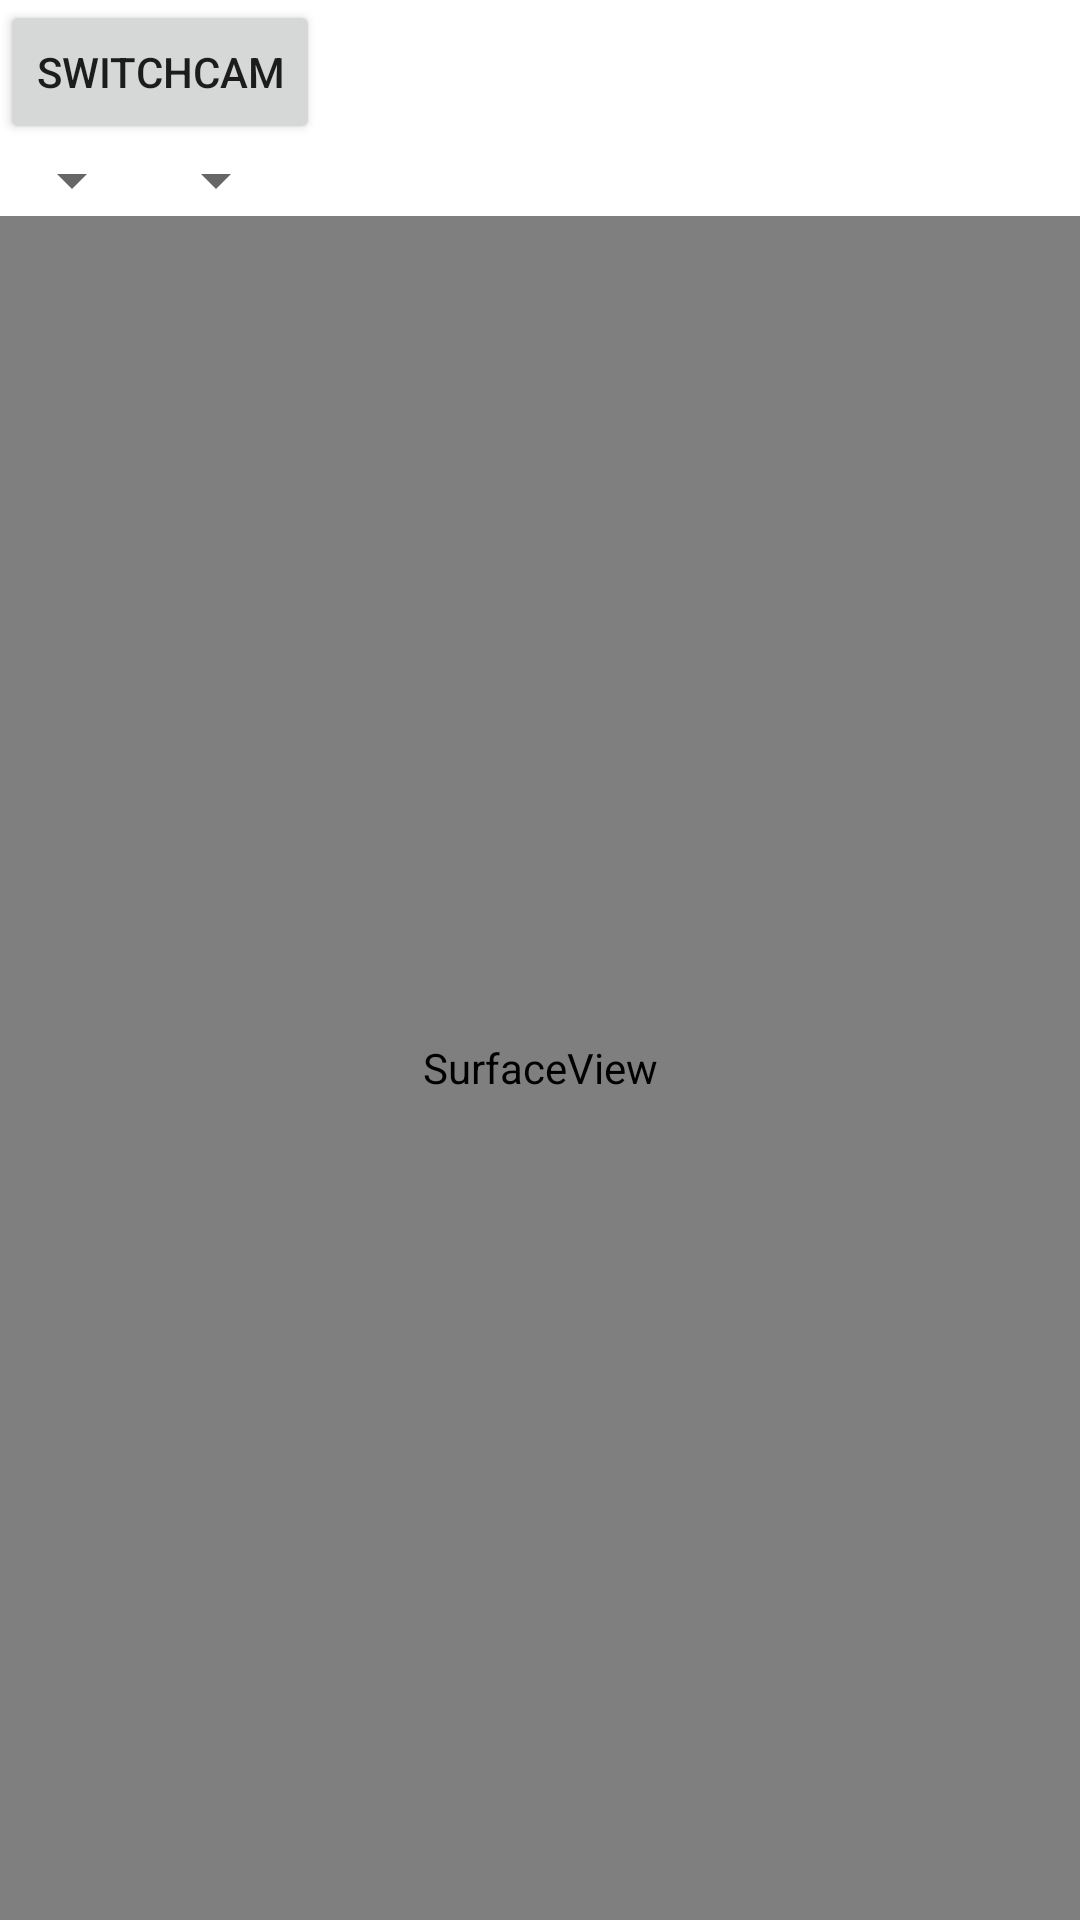

Reconstruct the res/layout file that produces this screen, plus the resources it refers to.
<!-- AndroidManifest.xml: application theme Theme.MobileObjectDetection -->
<!-- res/layout/fragment_face.xml -->
<?xml version="1.0" encoding="utf-8"?>
<LinearLayout xmlns:android="http://schemas.android.com/apk/res/android"
    android:orientation="vertical"
    android:layout_width="fill_parent"
    android:layout_height="fill_parent">

    <LinearLayout
        android:orientation="horizontal"
        android:layout_width="fill_parent"
        android:layout_height="wrap_content">

        <Button
            android:id="@+id/buttonSwitchCamera"
            android:layout_width="wrap_content"
            android:layout_height="wrap_content"
            android:text="switchCam" />

    </LinearLayout>

    <LinearLayout
        android:orientation="horizontal"
        android:layout_width="fill_parent"
        android:layout_height="wrap_content">

        <Spinner
            android:id="@+id/spinnerModel"
            android:layout_width="wrap_content"
            android:layout_height="wrap_content"
            android:drawSelectorOnTop="true"
            android:entries="@array/model_array" />

        <Spinner
            android:id="@+id/spinnerCPUGPU"
            android:layout_width="wrap_content"
            android:layout_height="wrap_content"
            android:drawSelectorOnTop="true"
            android:entries="@array/cpugpu_array" />

    </LinearLayout>

    <SurfaceView
        android:id="@+id/cameraview"
        android:layout_width="fill_parent"
        android:layout_height="fill_parent" />

</LinearLayout>
<!-- resources referenced by this layout -->
<resources>
  <style name="Theme.MobileObjectDetection" parent="Theme.MaterialComponents.DayNight.DarkActionBar">
          
          <item name="colorPrimary">@color/purple_500</item>
          <item name="colorPrimaryVariant">@color/purple_700</item>
          <item name="colorOnPrimary">@color/white</item>
          
          <item name="colorSecondary">@color/teal_200</item>
          <item name="colorSecondaryVariant">@color/teal_700</item>
          <item name="colorOnSecondary">@color/black</item>
          
          <item name="android:statusBarColor" tools:targetApi="l">?attr/colorPrimaryVariant</item>
          
      </style>
  <!-- not gathered from this repository: default colours our renderer supplied (Android Studio template values) -->
  <color name="purple_500">#FF6200EE</color>
  <color name="purple_700">#FF3700B3</color>
  <color name="teal_200">#FF03DAC5</color>
  <color name="teal_700">#FF018786</color>
  <color name="black">#FF000000</color>
  <color name="white">#FFFFFFFF</color>
</resources>
